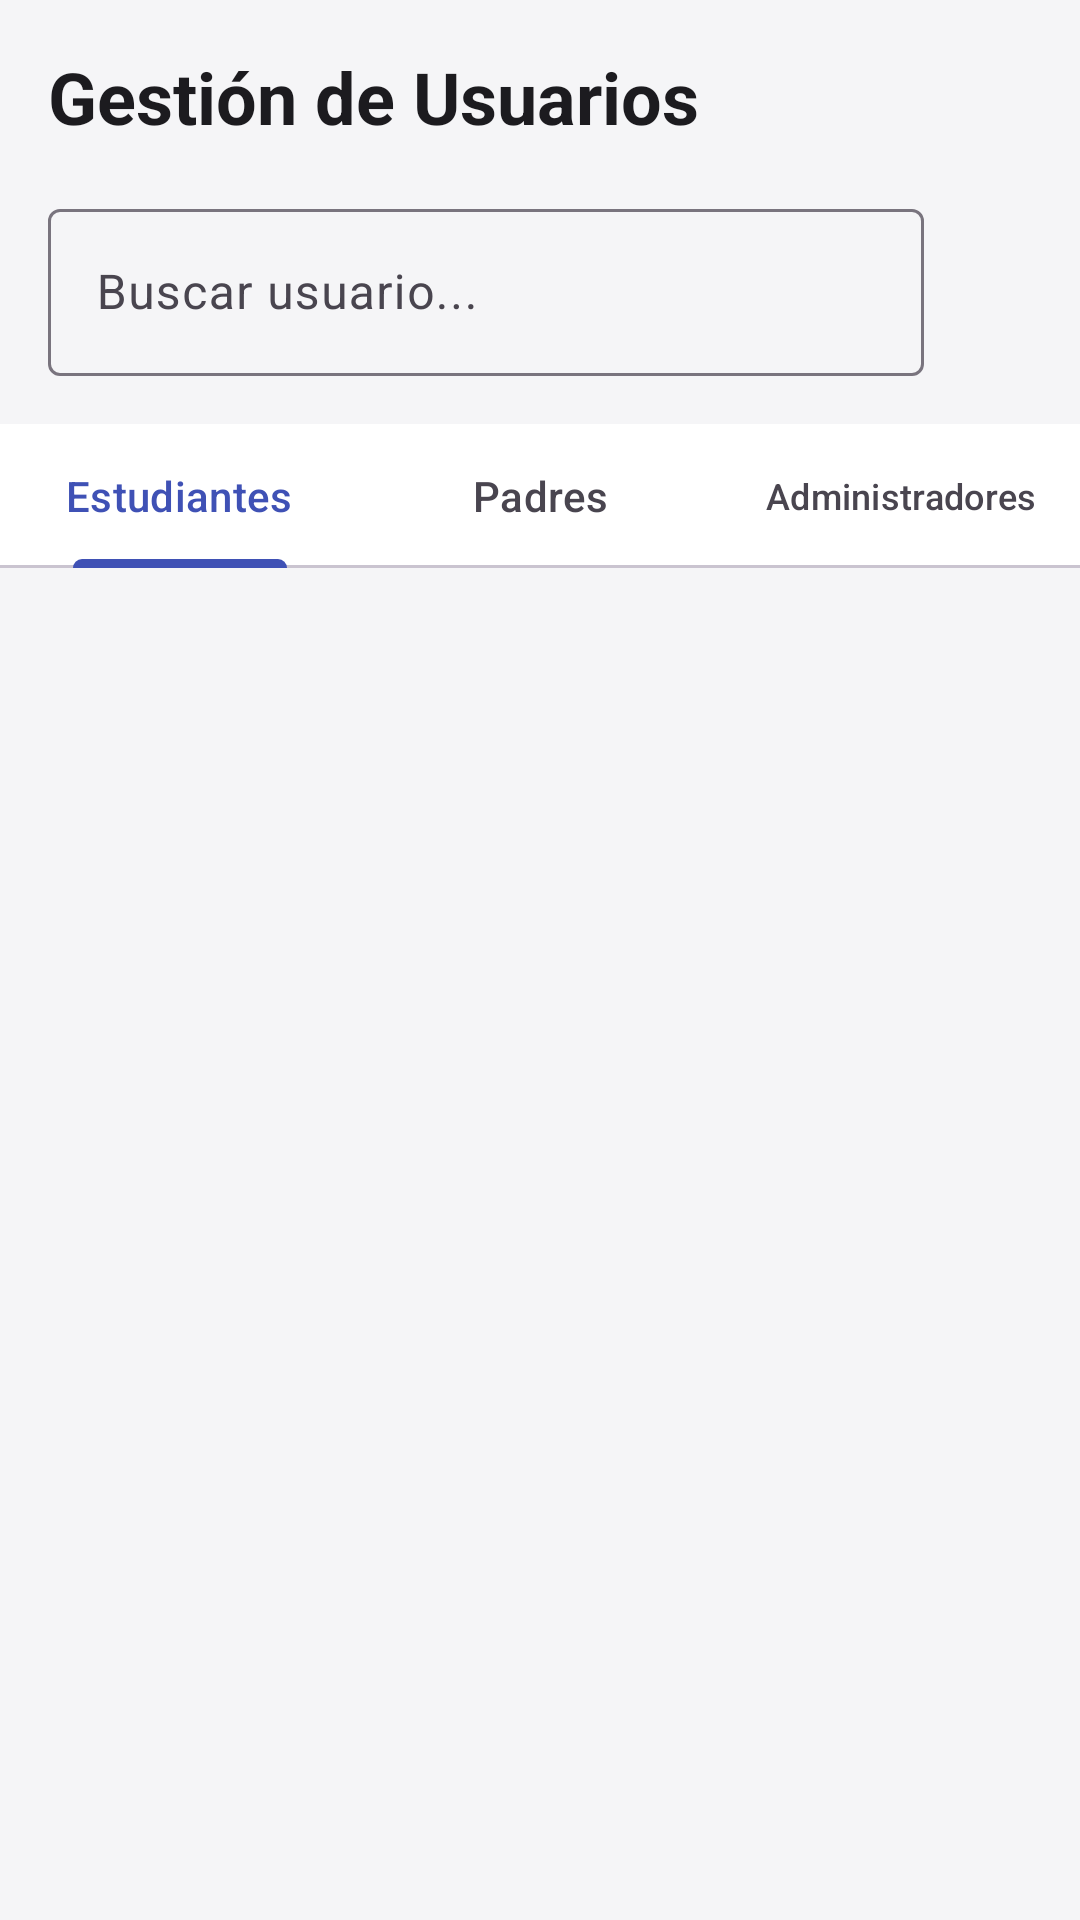

Reconstruct the res/layout file that produces this screen, plus the resources it refers to.
<!-- AndroidManifest.xml: application theme Theme.Schooljeyix -->
<!-- res/layout/fragment_admin_users.xml -->
<?xml version="1.0" encoding="utf-8"?>
<androidx.constraintlayout.widget.ConstraintLayout xmlns:android="http://schemas.android.com/apk/res/android"
    xmlns:app="http://schemas.android.com/apk/res-auto"
    xmlns:tools="http://schemas.android.com/tools"
    android:layout_width="match_parent"
    android:layout_height="match_parent"
    android:background="@color/background"
    tools:context=".ui.admin.users.UsersFragment">

    <TextView
        android:id="@+id/tvTitle"
        android:layout_width="0dp"
        android:layout_height="wrap_content"
        android:layout_marginHorizontal="16dp"
        android:layout_marginTop="16dp"
        android:text="Gestión de Usuarios"
        android:textAppearance="?attr/textAppearanceHeadlineSmall"
        android:textStyle="bold"
        app:layout_constraintEnd_toEndOf="parent"
        app:layout_constraintStart_toStartOf="parent"
        app:layout_constraintTop_toTopOf="parent" />

    <com.google.android.material.textfield.TextInputLayout
        android:id="@+id/tilSearch"
        style="@style/Widget.Material3.TextInputLayout.OutlinedBox"
        android:layout_width="0dp"
        android:layout_height="wrap_content"
        android:layout_marginStart="16dp"
        android:layout_marginTop="16dp"
        android:layout_marginEnd="8dp"
        android:hint="Buscar usuario..."
        app:layout_constraintEnd_toStartOf="@id/btnAddUser"
        app:layout_constraintStart_toStartOf="parent"
        app:layout_constraintTop_toBottomOf="@id/tvTitle"
        app:startIconDrawable="@drawable/ic_search_24"
        app:endIconMode="clear_text"
        >

        <com.google.android.material.textfield.TextInputEditText
            android:id="@+id/etSearch"
            android:layout_width="match_parent"
            android:layout_height="wrap_content"
            android:imeOptions="actionSearch"
            android:inputType="text"
            android:maxLines="1" />
    </com.google.android.material.textfield.TextInputLayout>

    <com.google.android.material.button.MaterialButton
        android:id="@+id/btnAddUser"
        style="@style/Widget.Material3.Button.IconButton"
        android:layout_width="wrap_content"
        android:layout_height="wrap_content"
        android:layout_marginEnd="16dp"
        app:icon="@drawable/ic_person_add_24"
        app:layout_constraintBottom_toBottomOf="@id/tilSearch"
        app:layout_constraintEnd_toEndOf="parent"
        app:layout_constraintTop_toTopOf="@id/tilSearch" />


    <com.google.android.material.tabs.TabLayout
        android:id="@+id/tabLayout"
        android:layout_width="0dp"
        android:layout_height="wrap_content"
        android:layout_marginTop="16dp"
        app:layout_constraintEnd_toEndOf="parent"
        app:layout_constraintStart_toStartOf="parent"
        app:layout_constraintTop_toBottomOf="@id/tilSearch">

        <com.google.android.material.tabs.TabItem
            android:layout_width="wrap_content"
            android:layout_height="wrap_content"
            android:text="Estudiantes" />

        <com.google.android.material.tabs.TabItem
            android:layout_width="wrap_content"
            android:layout_height="wrap_content"
            android:text="Padres" />

        <com.google.android.material.tabs.TabItem
            android:layout_width="wrap_content"
            android:layout_height="wrap_content"
            android:text="Administradores" />

    </com.google.android.material.tabs.TabLayout>


    <androidx.viewpager2.widget.ViewPager2
        android:id="@+id/viewPager"
        android:layout_width="0dp"
        android:layout_height="0dp"
        app:layout_constraintBottom_toBottomOf="parent"
        app:layout_constraintEnd_toEndOf="parent"
        app:layout_constraintStart_toStartOf="parent"
        app:layout_constraintTop_toBottomOf="@id/tabLayout" />

</androidx.constraintlayout.widget.ConstraintLayout>
<!-- resources referenced by this layout -->
<resources>
  <color name="background">#F5F5F7</color>
  <style name="Theme.Schooljeyix" parent="Base.Theme.Schooljeyix" />
  <style name="Base.Theme.Schooljeyix" parent="Theme.Material3.DayNight.NoActionBar">
  
          <item name="colorPrimary">@color/primary</item>
          <item name="colorOnPrimary">@color/on_primary</item>
          <item name="colorPrimaryVariant">@color/primary_light</item>
  
          <item name="colorSecondary">@color/secondary</item>
          <item name="colorOnSecondary">@color/on_secondary</item>
          <item name="colorSecondaryVariant">@color/secondary_light</item>
  
          <item name="android:colorBackground">@color/background</item>
          <item name="colorOnBackground">@color/on_background</item>
  
          <item name="colorSurface">@color/surface</item>
          <item name="colorOnSurface">@color/on_surface</item>
  
          <item name="colorError">@color/error</item>
          <item name="colorOnError">@color/on_error</item>
  
          <item name="android:textColor">@color/on_surface</item>
      </style>
  <color name="primary">#3F51B5</color>
  <color name="on_primary">#FFFFFF</color>
  <color name="primary_light">#C5CAE9</color>
  <color name="secondary">#FF9800</color>
  <color name="on_secondary">#000000</color>
  <color name="secondary_light">#FFE0B2</color>
  <color name="on_background">#1C1B1F</color>
  <color name="surface">#FFFFFF</color>
  <color name="on_surface">#1C1B1F</color>
  <color name="error">#B00020</color>
  <color name="on_error">#FFFFFF</color>
</resources>
